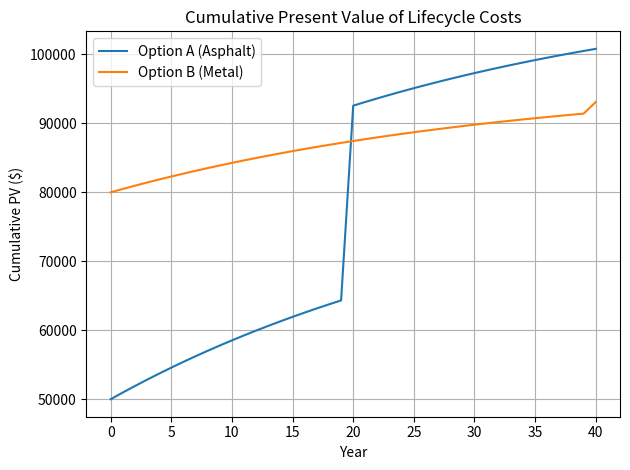

Here is the Python script that generated this plot:
"""
Life‐Cycle Costing (LCC) in construction is a methodology for assessing the total cost of
 a building (or infrastructure) over its entire lifespan—from initial planning and design,
 through construction and operation, all the way to disposal or recycling.
 It helps decision-makers choose design alternatives and materials that minimize the
 present value of all costs, rather than just the upfront investment.

1. Key Cost Categories
- Initial (Capital) Costs
- Land acquisition
- Design & engineering fees
- Site works & construction
- Permits, inspections, financing fees

2. Operating & Maintenance Costs
- Energy (heating, cooling, lighting, equipment)
- Water and wastewater services
- Routine maintenance (repairs, cleaning, minor upgrades)
- Major replacements (roofs, HVAC systems, elevators)

3. End-of-Life Costs
- Demolition or deconstruction
- Waste treatment or recycling
- Site restoration or remediation
"""

import numpy as np
import pandas as pd
import matplotlib.pyplot as plt

# Parameters
years = np.arange(0, 41)
discount_rate = 0.03

# Option A: Concrete Structure
cfA = np.zeros_like(years, dtype=float)
cfA[0] = 50000                        # Initial cost
cfA[1:] += 1000                       # Annual maintenance
cfA[20] += 50000                      # Replacement at year 20

# Option B: Metal Structure
cfB = np.zeros_like(years, dtype=float)
cfB[0] = 80000                        # Initial cost
cfB[1:] += 500                        # Annual maintenance
cfB[40] += 5000                       # Disposal at end-of-life

# Discount factor
discount_factors = (1 + discount_rate) ** years

# Present Value of cash flows
pvA = cfA / discount_factors
pvB = cfB / discount_factors

# Cumulative LCC over time
cum_pvA = np.cumsum(pvA)
cum_pvB = np.cumsum(pvB)

# Create DataFrame for display
df = pd.DataFrame({
    'Year': years,
    'CF Option A ($)': cfA,
    'PV Option A ($)': pvA,
    'Cum. PV Option A ($)': cum_pvA,
    'CF Option B ($)': cfB,
    'PV Option B ($)': pvB,
    'Cum. PV Option B ($)': cum_pvB,
})

# Plot cumulative present value
plt.figure()
plt.plot(years, cum_pvA, label='Option A (Asphalt)')
plt.plot(years, cum_pvB, label='Option B (Metal)')
plt.title('Cumulative Present Value of Lifecycle Costs')
plt.xlabel('Year')
plt.ylabel('Cumulative PV ($)')
plt.legend()
plt.grid(True)
plt.tight_layout()
plt.show()

# Print final LCC values
print(f"Total LCC over 40 years:\n"
      f" - Option A: €{cum_pvA[-1]:,.2f}\n"
      f" - Option B: €{cum_pvB[-1]:,.2f}")

